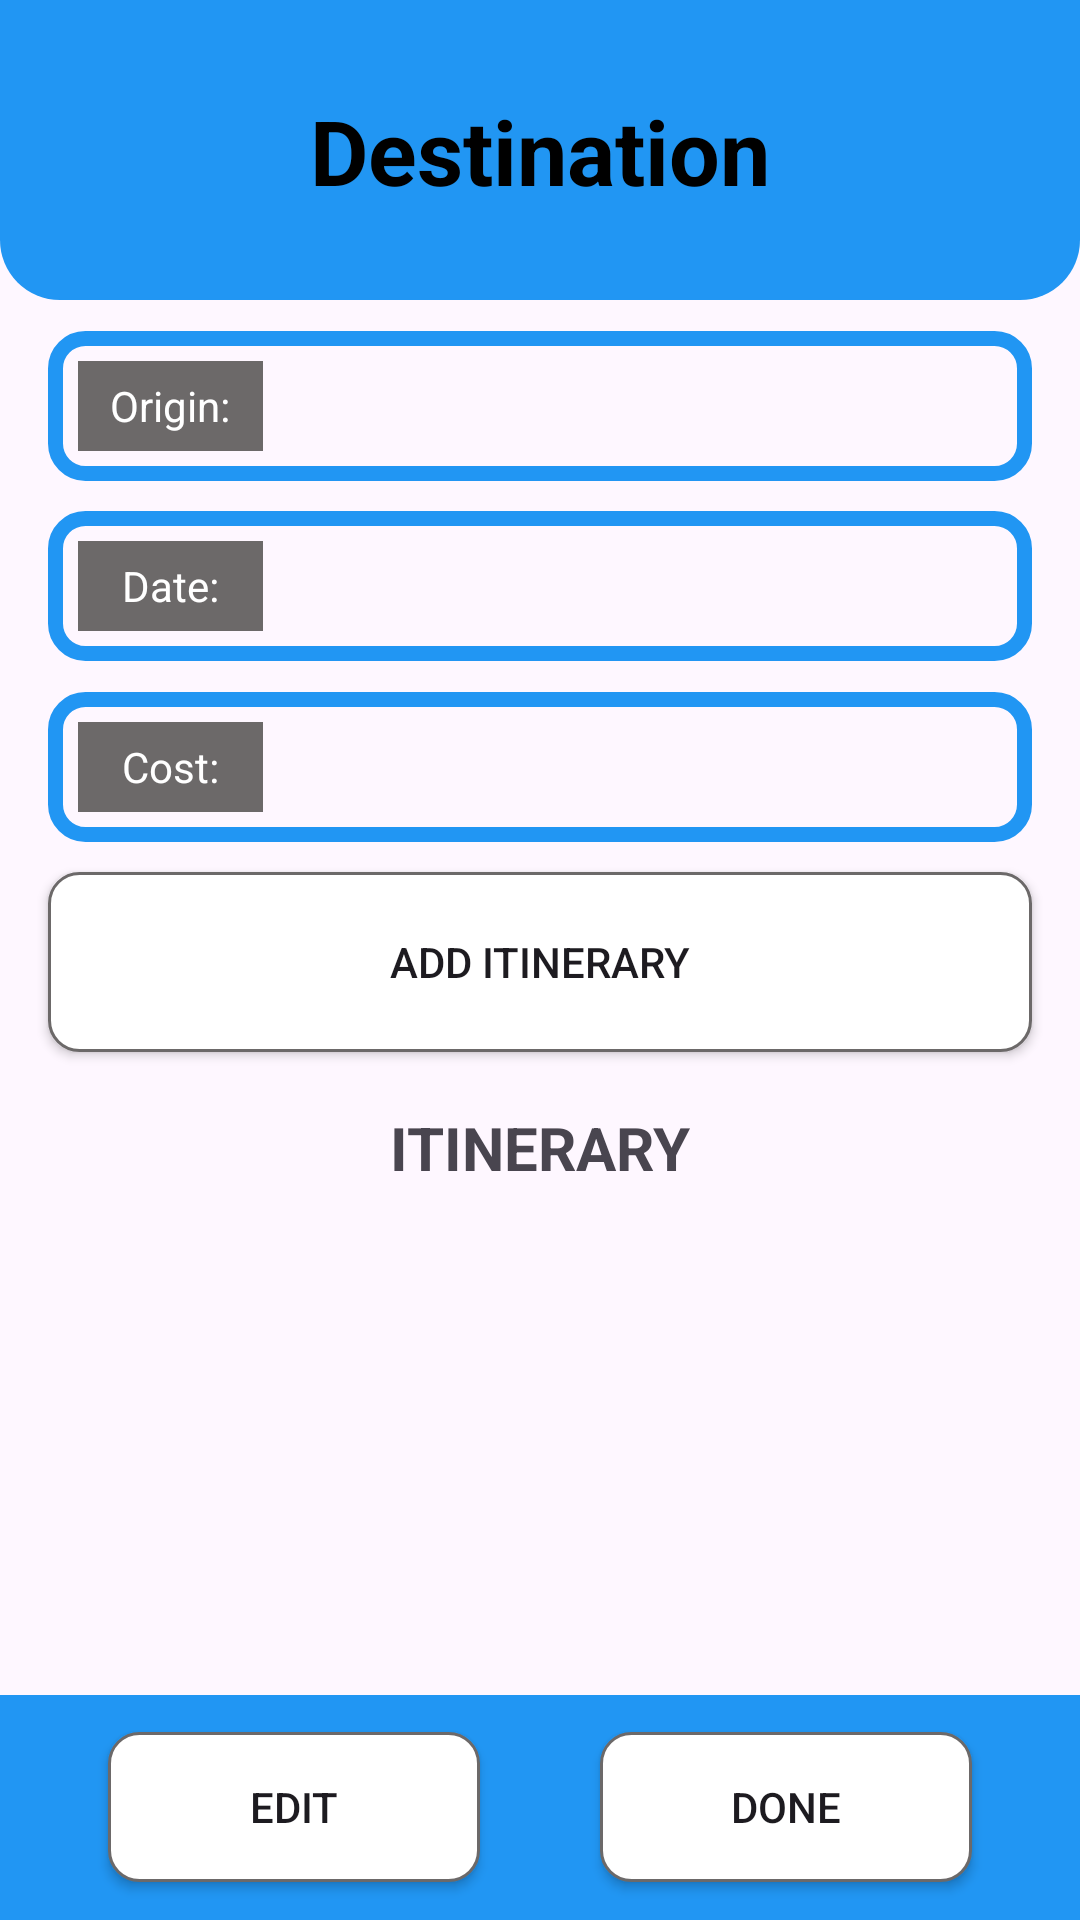

Write the Android layout XML for this screen, with the resource values it uses.
<!-- AndroidManifest.xml: application theme Theme.TravelNotes -->
<!-- res/layout/activity_view_trip.xml -->
<?xml version="1.0" encoding="utf-8"?>
<androidx.constraintlayout.widget.ConstraintLayout xmlns:android="http://schemas.android.com/apk/res/android"
    xmlns:app="http://schemas.android.com/apk/res-auto"
    xmlns:tools="http://schemas.android.com/tools"
    android:layout_width="match_parent"
    android:layout_height="match_parent"
    tools:context=".main.activities.MainActivity">

    <LinearLayout
        android:id="@+id/linearLayout3"
        android:layout_width="match_parent"
        android:layout_height="50dp"
        android:layout_marginStart="16dp"
        android:layout_marginEnd="16dp"
        android:background="@drawable/blue_border"
        android:gravity="center"
        android:orientation="horizontal"
        app:layout_constraintBottom_toTopOf="@+id/addItineraryButton"
        app:layout_constraintEnd_toEndOf="parent"
        app:layout_constraintHorizontal_bias="0.466"
        app:layout_constraintStart_toStartOf="parent"
        app:layout_constraintTop_toBottomOf="@+id/linearLayout2">

        <TextView
            android:id="@+id/costTitleTextView"
            android:layout_width="match_parent"
            android:layout_height="match_parent"
            android:layout_weight="4"
            android:background="@color/gray"
            android:gravity="center"
            android:text="Cost:"
            android:textColor="@color/white" />

        <TextView
            android:id="@+id/costViewText"
            android:layout_width="match_parent"
            android:layout_height="match_parent"
            android:layout_weight="1"
            android:gravity="center"
            android:text="" />
    </LinearLayout>

    <LinearLayout
        android:id="@+id/linearLayout"
        android:layout_width="match_parent"
        android:layout_height="50dp"
        android:layout_marginStart="16dp"
        android:layout_marginEnd="16dp"
        android:background="@drawable/blue_border"
        android:gravity="center"
        android:orientation="horizontal"
        app:layout_constraintBottom_toTopOf="@+id/linearLayout2"
        app:layout_constraintEnd_toEndOf="parent"
        app:layout_constraintStart_toStartOf="parent"
        app:layout_constraintTop_toBottomOf="@+id/view2">

        <TextView
            android:id="@+id/originTitleTextView"
            android:layout_width="match_parent"
            android:layout_height="match_parent"
            android:layout_weight="4"
            android:background="@color/gray"
            android:gravity="center"
            android:text="Origin:"
            android:textColor="@color/white" />

        <TextView
            android:id="@+id/originViewText"
            android:layout_width="match_parent"
            android:layout_height="match_parent"
            android:layout_weight="1"
            android:gravity="center"
            android:text="" />
    </LinearLayout>

    <View
        android:id="@+id/view2"
        android:layout_width="match_parent"
        android:layout_height="100dp"
        android:background="@drawable/home_page_header"
        app:layout_constraintEnd_toEndOf="parent"
        app:layout_constraintStart_toStartOf="parent"
        app:layout_constraintTop_toTopOf="parent" />

    <TextView
        android:id="@+id/destinationViewText"
        android:layout_width="wrap_content"
        android:layout_height="wrap_content"
        android:text="Destination"
        android:textColor="@color/black"
        android:textSize="30sp"
        android:textStyle="bold"
        app:layout_constraintBottom_toBottomOf="@+id/view2"
        app:layout_constraintEnd_toEndOf="parent"
        app:layout_constraintStart_toStartOf="parent"
        app:layout_constraintTop_toTopOf="@+id/view2" />

    <ListView
        android:id="@+id/itineraryListView"
        android:layout_width="match_parent"
        android:layout_height="match_parent"
        android:layout_marginTop="400dp"
        android:layout_marginBottom="90dp"
        android:divider="@android:color/transparent"
        android:dividerHeight="10dp"
        android:paddingHorizontal="15dp"
        app:layout_constraintBottom_toBottomOf="parent"
        app:layout_constraintEnd_toEndOf="parent"
        app:layout_constraintStart_toStartOf="parent"
        app:layout_constraintTop_toTopOf="parent" />

    <LinearLayout
        android:id="@+id/view"
        android:layout_width="match_parent"
        android:layout_height="75dp"
        android:background="@color/primary"
        android:paddingHorizontal="16dp"
        app:layout_constraintBottom_toBottomOf="parent"
        app:layout_constraintEnd_toEndOf="parent"
        app:layout_constraintStart_toStartOf="parent">

        <androidx.appcompat.widget.AppCompatButton
            android:id="@+id/editButton"
            android:text="Edit"
            android:layout_width="50dp"
            android:layout_height="50dp"
            android:layout_gravity="center"
            android:layout_margin="20dp"
            android:layout_weight="1"
            android:background="@drawable/gray_border_button"/>

        <androidx.appcompat.widget.AppCompatButton
            android:id="@+id/doneButton"
            android:text="Done"
            android:background="@drawable/gray_border_button"
            android:layout_width="50dp"
            android:layout_height="50dp"
            android:layout_gravity="center"
            android:layout_margin="20dp"
            android:layout_weight="1"/>

    </LinearLayout>

    <androidx.appcompat.widget.AppCompatButton
        android:id="@+id/addItineraryButton"
        android:layout_width="match_parent"
        android:layout_height="60dp"
        android:layout_marginStart="16dp"
        android:layout_marginEnd="16dp"
        android:layout_marginBottom="8dp"
        android:background="@drawable/gray_border_button"
        android:text="Add Itinerary"
        app:layout_constraintBottom_toTopOf="@+id/itineraryTitleTextView"
        app:layout_constraintEnd_toEndOf="parent"
        app:layout_constraintStart_toStartOf="parent"
        app:layout_constraintTop_toBottomOf="@+id/linearLayout3" />

    <LinearLayout
        android:id="@+id/linearLayout2"
        android:layout_width="match_parent"
        android:layout_height="50dp"
        android:layout_marginStart="16dp"
        android:layout_marginEnd="16dp"
        android:background="@drawable/blue_border"
        android:gravity="center"
        android:orientation="horizontal"
        app:layout_constraintBottom_toTopOf="@+id/addItineraryButton"
        app:layout_constraintEnd_toEndOf="parent"
        app:layout_constraintStart_toStartOf="parent"
        app:layout_constraintTop_toBottomOf="@+id/view2">

        <TextView
            android:id="@+id/dateTitleTextView"
            android:layout_width="match_parent"
            android:layout_height="match_parent"
            android:layout_weight="4"
            android:background="@color/gray"
            android:gravity="center"
            android:text="Date:"
            android:textColor="@color/white" />

        <TextView
            android:id="@+id/dateViewText"
            android:layout_width="match_parent"
            android:layout_height="match_parent"
            android:layout_weight="1"
            android:gravity="center"
            android:text="" />
    </LinearLayout>

    <TextView
        android:id="@+id/itineraryTitleTextView"
        android:layout_width="wrap_content"
        android:layout_height="wrap_content"
        android:layout_marginBottom="4dp"
        android:text="ITINERARY"
        android:textSize="20sp"
        android:textStyle="bold"
        app:layout_constraintBottom_toTopOf="@+id/itineraryListView"
        app:layout_constraintEnd_toEndOf="parent"
        app:layout_constraintStart_toStartOf="parent" />

</androidx.constraintlayout.widget.ConstraintLayout>
<!-- resources referenced by this layout -->
<resources>
  <color name="black">#FF000000</color>
  <color name="gray">#6C6969</color>
  <color name="primary">#2196F3</color>
  <color name="white">#FFFFFFFF</color>
  <!-- drawable blue_border (drawable) -->
  <?xml version="1.0" encoding="utf-8"?>
  <selector xmlns:android="http://schemas.android.com/apk/res/android">
      <item>
          <shape android:shape="rectangle">
              <stroke android:width="5dp" android:color="@color/primary"/>
              <padding android:bottom="10dp" android:left="10dp" android:right="10dp" android:top="10dp"/>
              <corners android:radius="10dp"/>
          </shape>
      </item>
  </selector>
  <!-- drawable gray_border_button (drawable) -->
  <?xml version="1.0" encoding="utf-8"?>
  <selector xmlns:android="http://schemas.android.com/apk/res/android">
      <item>
          <shape android:shape="rectangle">
              <stroke android:width="1dp" android:color="@color/gray"/>
              <solid android:color="@color/white"/>
              <padding android:bottom="10dp" android:left="10dp" android:right="10dp" android:top="10dp"/>
              <corners android:radius="10dp"/>
          </shape>
      </item>
  </selector>
  <!-- drawable home_page_header (drawable) -->
  <?xml version="1.0" encoding="utf-8"?>
  <selector xmlns:android="http://schemas.android.com/apk/res/android">
  <item>
      <shape android:shape="rectangle">
          <solid android:color="@color/primary"/>
          <corners android:bottomLeftRadius="20dp" android:bottomRightRadius="20dp"/>
      </shape>
  </item>
  </selector>
  <style name="Theme.TravelNotes" parent="Base.Theme.TravelNotes" />
  <style name="Base.Theme.TravelNotes" parent="Theme.Material3.DayNight.NoActionBar">
          <item name="colorPrimary">@color/primary</item>
      </style>
</resources>
